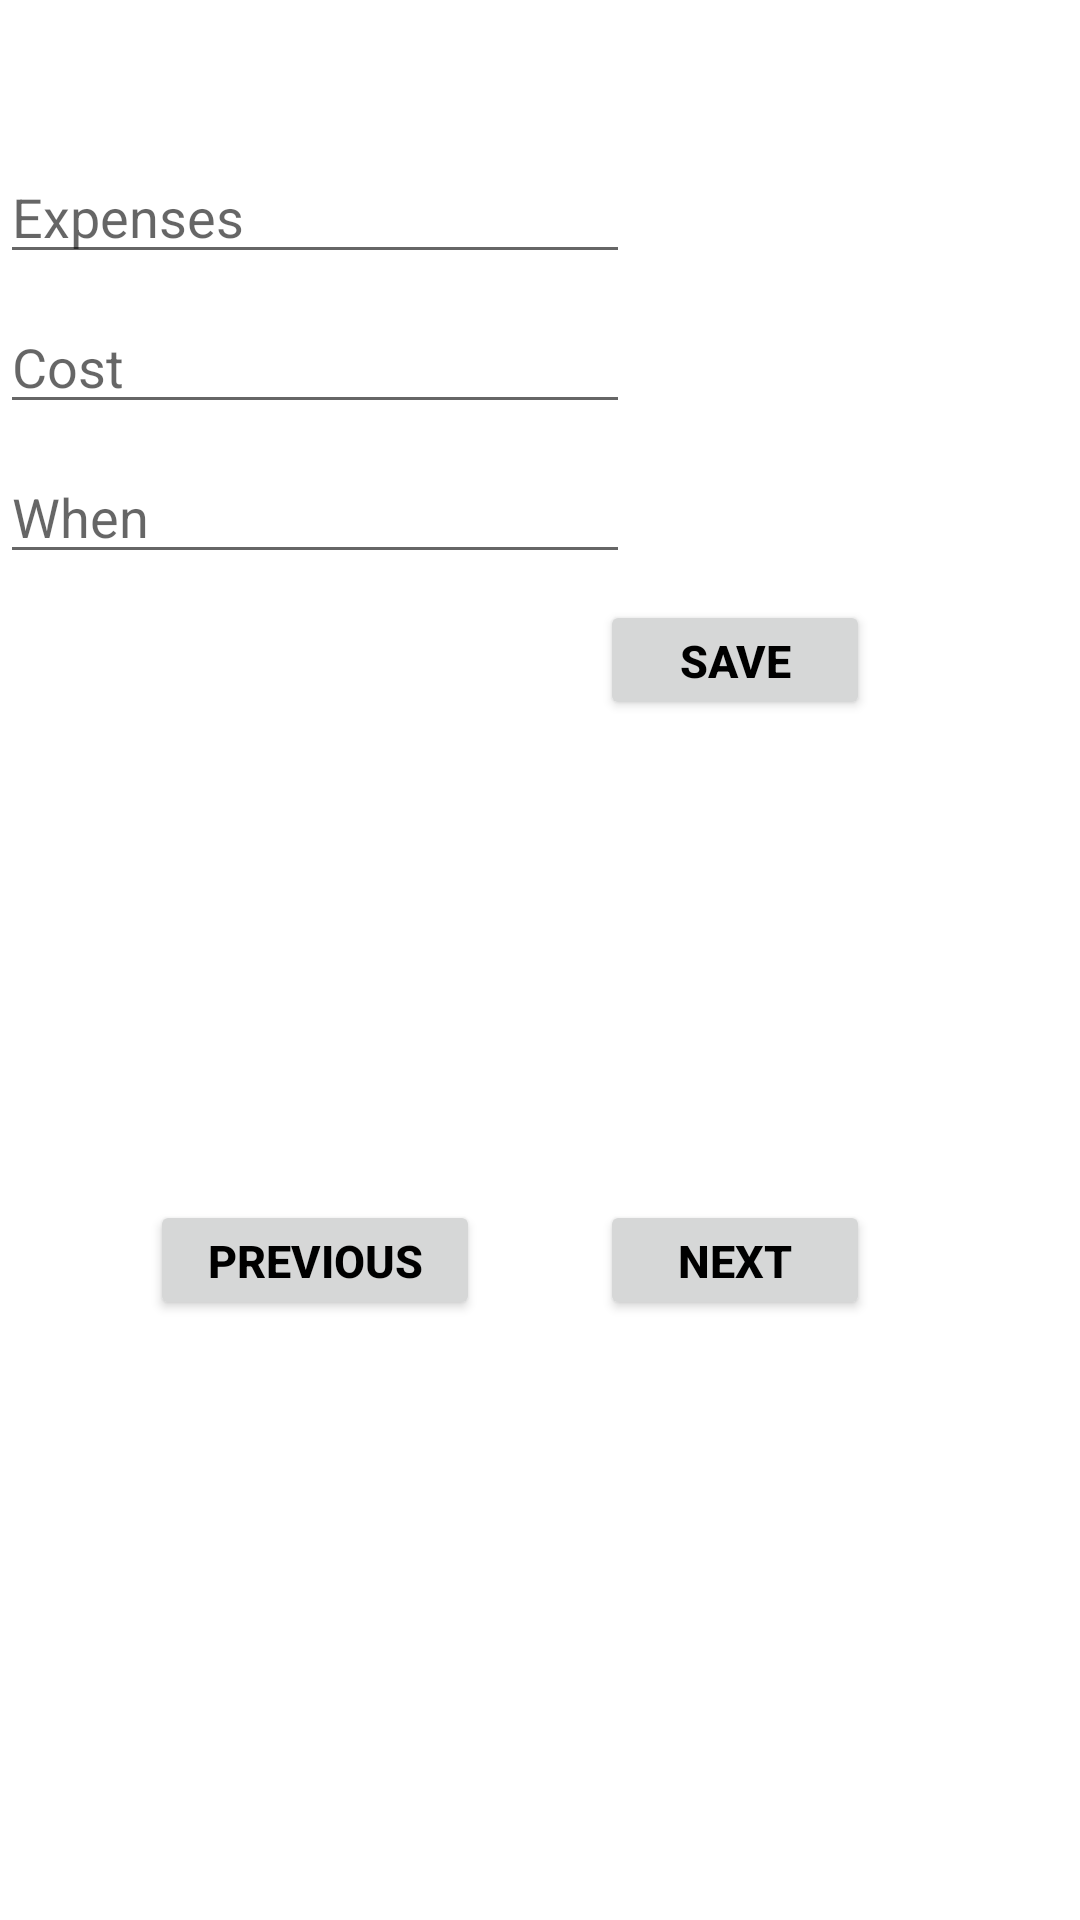

Android layout source for this screen:
<!-- AndroidManifest.xml: application theme Theme.Floussi -->
<!-- res/layout/activity_depense.xml -->
<?xml version="1.0" encoding="utf-8"?>
<RelativeLayout xmlns:android="http://schemas.android.com/apk/res/android"
    xmlns:app="http://schemas.android.com/apk/res-auto"
    xmlns:tools="http://schemas.android.com/tools"
    android:layout_width="match_parent"
    android:orientation="vertical"
    android:layout_height="match_parent"
    tools:context=".depense">

    <EditText
        android:id="@+id/expenses"
        android:layout_width="wrap_content"
        android:layout_height="wrap_content"
        android:ems="10"
        android:inputType="textPersonName"
        android:layout_marginTop="50dp"
        android:hint="Expenses" />

    <EditText
        android:id="@+id/cost"
        android:layout_width="wrap_content"
        android:layout_height="wrap_content"
        android:ems="10"
        android:layout_marginTop="100dp"
        android:hint="Cost" />

    <EditText
        android:id="@+id/when"
        android:layout_width="wrap_content"
        android:layout_height="wrap_content"
        android:ems="10"
        android:inputType="textPersonName"
        android:layout_marginTop="150dp"
        android:hint="When" />



    <Button
        android:id="@+id/save"
        android:layout_width="90dp"
        android:layout_height="40dp"
        android:layout_marginLeft="200dp"
        android:layout_marginTop="200dp"
        android:text="Save"
        android:textColor="@android:color/background_dark"
        android:textSize="15sp"
        android:textStyle="bold" />


    <Button
        android:id="@+id/second_activity_next_button"
        android:layout_width="90dp"
        android:layout_height="40dp"
        android:layout_marginLeft="200dp"
        android:layout_marginTop="400dp"
        android:text="Next"
        android:textColor="@android:color/background_dark"
        android:textSize="15sp"
        android:textStyle="bold" />

    <Button
        android:id="@+id/second_activity_previous_button"
        android:layout_width="110dp"
        android:layout_height="40dp"
        android:layout_marginLeft="50dp"
        android:layout_marginTop="400dp"
        android:text="previous"
        android:textColor="@android:color/background_dark"
        android:textSize="15sp"
        android:textStyle="bold" />




</RelativeLayout>
<!-- resources referenced by this layout -->
<resources>
  <style name="Theme.Floussi" parent="Theme.MaterialComponents.DayNight.DarkActionBar">
          
          <item name="colorPrimary">@color/purple_500</item>
          <item name="colorPrimaryVariant">@color/purple_700</item>
          <item name="colorOnPrimary">@color/white</item>
          
          <item name="colorSecondary">@color/teal_200</item>
          <item name="colorSecondaryVariant">@color/teal_700</item>
          <item name="colorOnSecondary">@color/black</item>
          
          <item name="android:statusBarColor">?attr/colorPrimaryVariant</item>
          
      </style>
  <!-- not gathered from this repository: default colours our renderer supplied (Android Studio template values) -->
  <color name="purple_500">#FF6200EE</color>
  <color name="purple_700">#FF3700B3</color>
  <color name="teal_200">#FF03DAC5</color>
  <color name="teal_700">#FF018786</color>
  <color name="black">#FF000000</color>
  <color name="white">#FFFFFFFF</color>
</resources>
